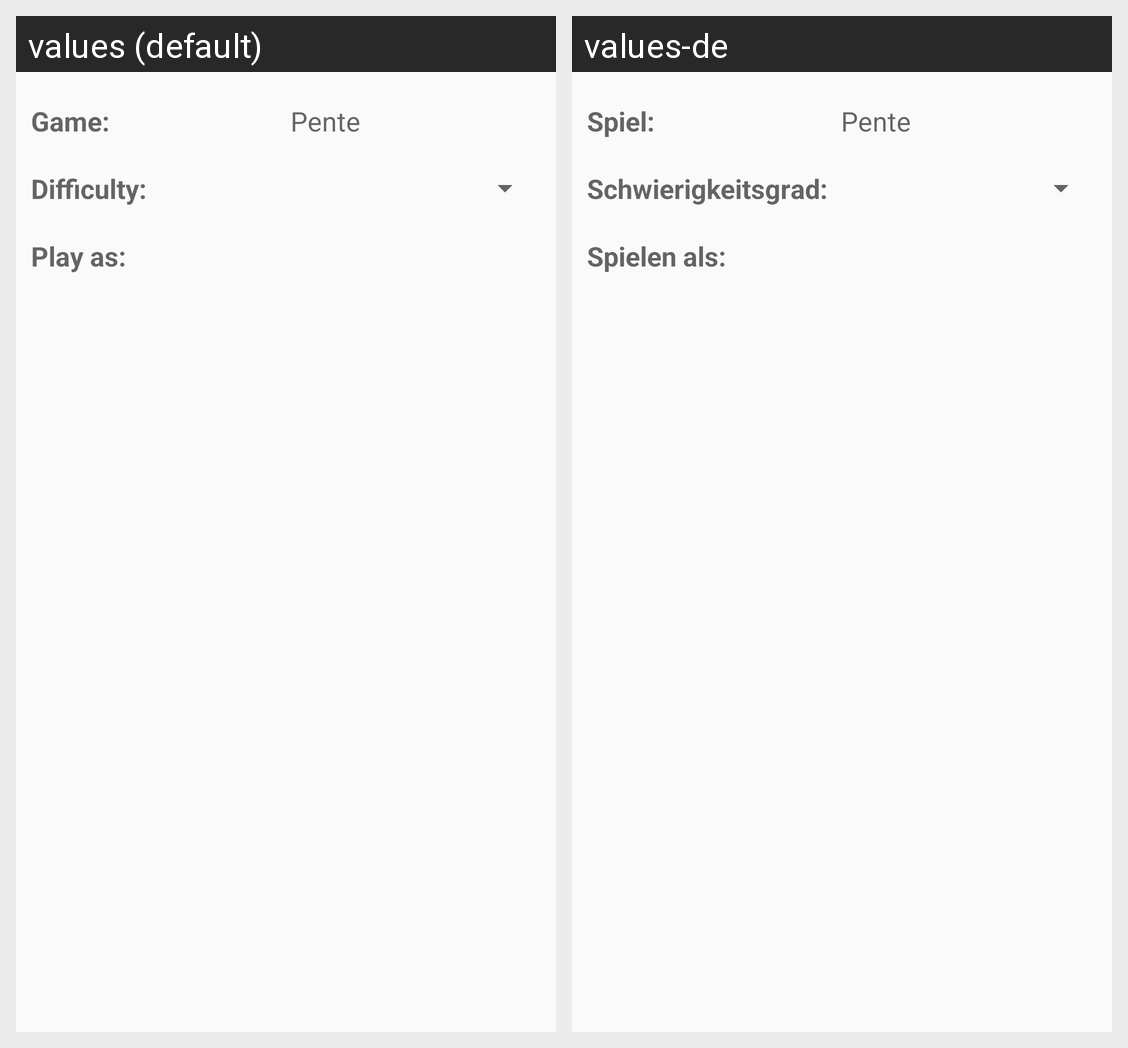

Translations of the strings shown on this Android screen, per locale in the grid:
Android screen res/layout/mmai_settings.xml rendered under 2 locales, left to right: values (default), values-de. Device: Nexus 5 (rendered at 1080×1920; each locale shown at half size, 540×960, under a caption strip naming it); theme AppTheme.
Strings drawn on this screen, with the default value and each locale's value (text and hints the layout hard-codes, and strings that could not be matched under every locale, appear in the picture but are not listed):

game
  values: Game:
  values-de: Spiel:

difficulty
  values: Difficulty:
  values-de: Schwierigkeitsgrad:

play_as
  values: Play as:
  values-de: Spielen als:
